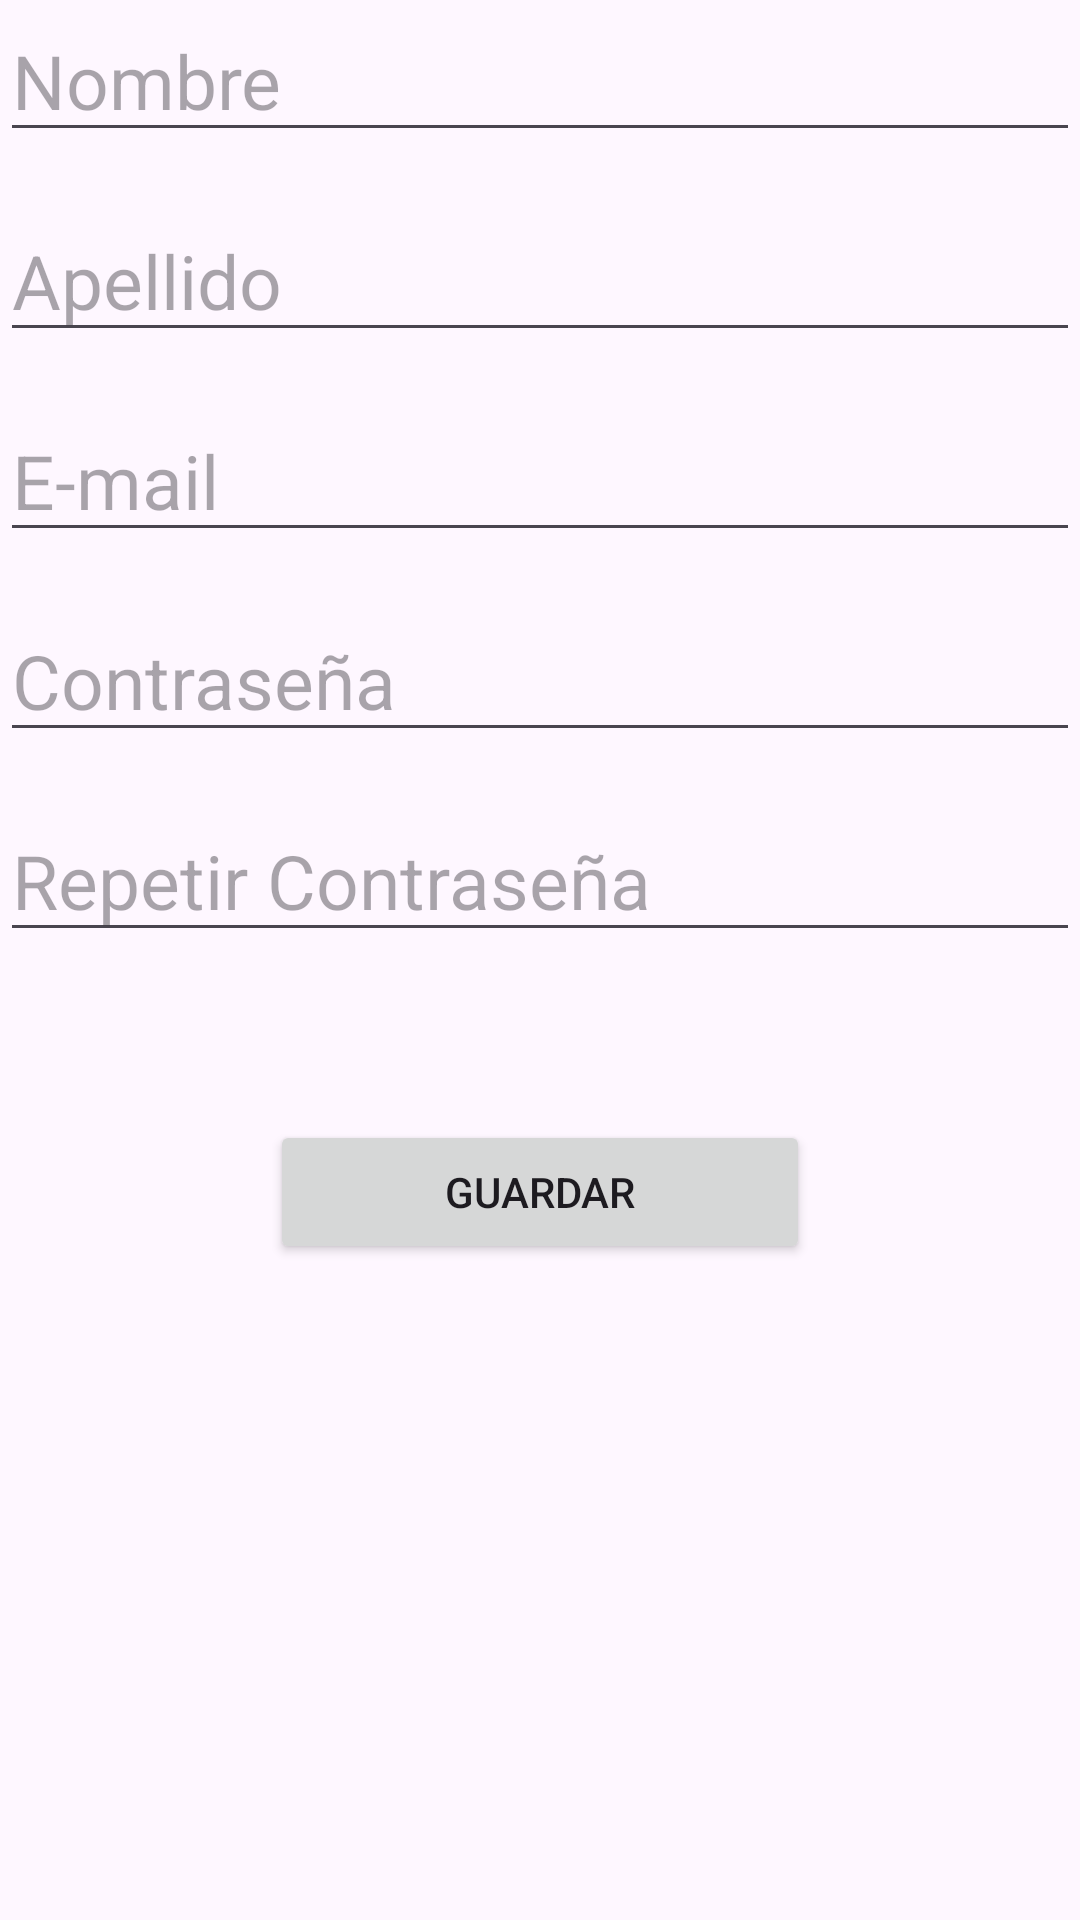

Here is an Android app screen rendered from its layout file. Give the layout XML and the strings, colors and styles it references.
<!-- AndroidManifest.xml: application theme Theme.Activity_login -->
<!-- res/layout/activity_sign_up.xml -->
<RelativeLayout xmlns:android="http://schemas.android.com/apk/res/android"
    xmlns:tools="http://schemas.android.com/tools"
    android:layout_width="match_parent"
    android:layout_height="match_parent"
    tools:context=".SignUpActivity">

    <EditText
        android:id="@+id/nombre"
        android:layout_width="match_parent"
        android:layout_height="wrap_content"
        android:hint="Nombre"
        android:textSize="25sp" />

    <EditText
        android:id="@+id/apellido"
        android:layout_width="match_parent"
        android:layout_height="wrap_content"
        android:layout_below="@id/nombre"
        android:layout_marginTop="16dp"
        android:hint="Apellido"
        android:textSize="25sp" />

    <EditText
        android:id="@+id/email"
        android:layout_width="match_parent"
        android:layout_height="wrap_content"
        android:layout_below="@id/apellido"
        android:layout_marginTop="16dp"
        android:hint="E-mail"
        android:textSize="25sp" />

    <EditText
        android:id="@+id/passs"
        android:layout_width="match_parent"
        android:layout_height="wrap_content"
        android:layout_below="@id/email"
        android:layout_marginTop="16dp"
        android:hint="Contraseña"
        android:inputType="textPassword"
        android:textSize="25sp" />

    <EditText
        android:id="@+id/rpasss"
        android:layout_width="match_parent"
        android:layout_height="wrap_content"
        android:layout_below="@id/passs"
        android:layout_marginTop="16dp"
        android:hint="Repetir Contraseña"
        android:inputType="textPassword"
        android:textSize="25sp" />

    <Button
        android:id="@+id/btnGuardar"
        android:layout_width="wrap_content"
        android:layout_height="wrap_content"
        android:layout_below="@id/rpasss"
        android:layout_alignParentStart="true"
        android:layout_alignParentEnd="true"
        android:layout_marginStart="90dp"
        android:layout_marginTop="56dp"
        android:layout_marginEnd="90dp"
        android:text="Guardar" />

</RelativeLayout>
<!-- resources referenced by this layout -->
<resources>
  <style name="Theme.Activity_login" parent="Base.Theme.Activity_login" />
  <style name="Base.Theme.Activity_login" parent="Theme.Material3.DayNight.NoActionBar">
          
          
      </style>
</resources>
